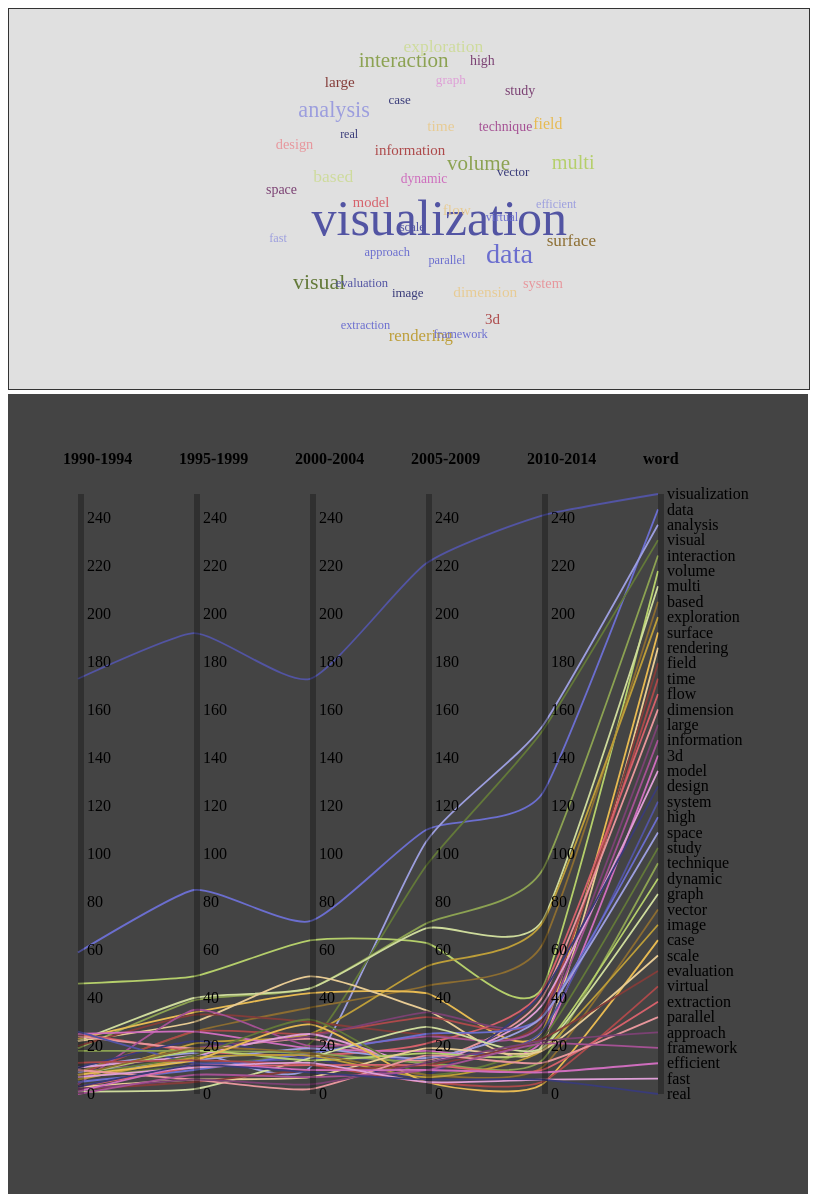
D3 v3 page, settled after 480 driven frames (8 s of simulated time); the page loaded 1 data file(s).


// ── vis.js
// Generated by CoffeeScript 1.7.1

/*

LEVEL 1A: Tag Cloud Visualization

The software tool at this level should be able to display a set of tuples extracted from the
spreadsheet named as “5-years” in FreqWords.xlsx. Each tuple consists of two elements, “text”
and “weight”. Using the data sheet, one can create a list of 40 tuples using column B (rows 5-44),
and one of the columns labelled as “1990-1994”, “1995-1999”, ..., “2000-2014”. The visual
representation should be a Tag Cloud or a similar weighted word list.
Your software must have the following essential functionality:
 Display the word for each of the k (20  k  40) data tuples.
 Each word may appear in different sizes indicating the frequency of its occurrence.
 Each word should be coloured differently. Ideally colours are assigned based on a particular
property, such as “first letter”, “word length” or “frequency of occurrence”.
 */
d3.csv('FreqWords5Year.csv').row(function(rawRow) {
  var property, _i, _len, _ref;
  _ref = ['sum', 'avg'];
  for (_i = 0, _len = _ref.length; _i < _len; _i++) {
    property = _ref[_i];
    rawRow[property] = parseInt(rawRow[property], 10);
  }
  return rawRow;
}).get(function(error, rows) {
  var HEIGHT, WEIGHT_PROPERTY, WIDTH, colourScale, fontSizeScale, force, maxW, minW, svg, texts;
  WIDTH = 800;
  HEIGHT = 380;
  WEIGHT_PROPERTY = 'avg';
  svg = d3.select('#visualisation1').style({
    width: WIDTH,
    height: HEIGHT,
    background: '#e0e0e0',
    border: '1px solid #333'
  });
  minW = d3.min(rows, function(r) {
    return r[WEIGHT_PROPERTY];
  });
  maxW = d3.max(rows, function(r) {
    return r[WEIGHT_PROPERTY];
  });
  fontSizeScale = d3.scale.linear().domain([minW, maxW]).range([12, 50]);
  colourScale = d3.scale.category20b().domain([minW, maxW]);
  force = d3.layout.force().charge(0).size([WIDTH, HEIGHT]).nodes(rows).charge(-150).gravity(0.2).on('tick', function() {
    return texts.attr({
      x: function(r) {
        return r.x;
      },
      y: function(r) {
        return r.y;
      }
    });
  });
  texts = svg.selectAll('text').data(rows).enter().append('text').text(function(r) {
    return r.word;
  }).call(force.drag).style({
    'font-size': function(r) {
      return fontSizeScale(r[WEIGHT_PROPERTY]) + 'px';
    },
    'fill': function(r) {
      return colourScale(r[WEIGHT_PROPERTY]);
    },
    'font-family': 'impact'
  });
  force.start();
});

// ── vis2.js
// Generated by CoffeeScript 1.7.1

/*

LEVEL 1B: Parallel Coordinates Visualization

The software tool at this level should be able to display the tabular data in the spreadsheet named
as “5-years” in FreqWords.xlsx using a parallel coordinates plot. The table includes 5 major data
columns, labelled as “1990-1994”, “1995-1999”, ..., “2000-2014”. Each column has 40 measured
values, that is, 40 multivariate data objects (with five variables). In addition to the five numerical
values, each data object is associated with a nominal value, representing a frequently-occurred
word.

Your software must have the following essential functionality:

 - Display a line for each of the k (20  k  40) data objects, intersecting with the 6 axes at correct places.
 If you choose k < 40, it is recommended to use the k words with more frequent occurrence.
 - Display labels for each axis.
 - Provide a brushing utility. (Vertical brushing on all)
 - It is recommended to set all five numerical axes to the range [0, 250]. However, you may experiment
 with other ranges for these axes.
 */


/*
This section defines constants that are independent of the data
 */

(function() {
  var AXIS_NAMES, COLOUR_SCALE, FREQ_SCALE, HEIGHT, HORIZONTAL_SCALE, MOUSEOVER_LINE_COLOUR, WIDTH, YEAR_COLUMNS, drawAxes, drawBrushes, drawLines, drawTextLabels, g, makeAxes, makeBrushes, makeMouseoverCallback, makePathDFromCoordinates, makeVisualisationContainer, makeWordScale, transformRows;

  YEAR_COLUMNS = ['1990-1994', '1995-1999', '2000-2004', '2005-2009', '2010-2014'];

  AXIS_NAMES = YEAR_COLUMNS.concat(['word']);

  WIDTH = 600;

  HEIGHT = 600;

  HORIZONTAL_SCALE = d3.scale.linear().domain([0, 5]).range([0, WIDTH - 20]);

  FREQ_SCALE = d3.scale.linear().domain([250, 0]).range([0, HEIGHT]);

  COLOUR_SCALE = d3.scale.category20b().domain([250, 0]);

  MOUSEOVER_LINE_COLOUR = 'black';


  /*
  The following functions return create and return elements of the visualisation.
   */

  makeVisualisationContainer = function() {
    return d3.select('#visualisation2').style({
      'width': WIDTH + 200,
      'height': HEIGHT + 200,
      'background': '#444'
    }).append('g').attr({
      'transform': 'translate(70, 100)'
    });
  };

  makeWordScale = function(rows) {
    return d3.scale.ordinal().domain(rows.map(function(row) {
      return row.word;
    })).rangePoints([0, HEIGHT]);
  };

  transformRows = function(rows, verticalScales) {
    return rows.map(function(row) {
      return {
        coordinates: d3.zip(verticalScales, AXIS_NAMES).map(function(_arg, i) {
          var axisName, scale;
          scale = _arg[0], axisName = _arg[1];
          return {
            'x': HORIZONTAL_SCALE(i),
            'y': scale(row[axisName])
          };
        }),
        word: row.word
      };
    });
  };

  makeAxes = function(verticalScales) {
    return verticalScales.map(function(scale) {
      return d3.svg.axis().scale(scale).orient('right');
    });
  };

  makeBrushes = function(g, verticalScales) {
    var brush, brushes, highlightBrushedLines, rowMatchesAllBrushesPredicate, _i, _len;
    brushes = verticalScales.map(function(scale) {
      return d3.svg.brush().y(scale);
    });
    rowMatchesAllBrushesPredicate = function(row) {
      return d3.zip(row.coordinates, verticalScales, brushes).filter(function(_arg) {
        var brush, coordinate, scale;
        coordinate = _arg[0], scale = _arg[1], brush = _arg[2];
        return !brush.empty();
      }).every(function(_arg) {
        var brush, coordinate, lower, scale, upper, y, _ref;
        coordinate = _arg[0], scale = _arg[1], brush = _arg[2];
        y = scale.invert != null ? scale.invert(coordinate.y) : coordinate.y;
        _ref = brush.extent(), lower = _ref[0], upper = _ref[1];
        return (lower <= y && y <= upper);
      });
    };
    highlightBrushedLines = function() {
      return g.selectAll('path.line').attr({
        'opacity': 0.1
      }).filter(rowMatchesAllBrushesPredicate).attr({
        'opacity': 0.8
      });
    };
    for (_i = 0, _len = brushes.length; _i < _len; _i++) {
      brush = brushes[_i];
      brush.on('brush', highlightBrushedLines);
    }
    return brushes;
  };

  makeMouseoverCallback = function(g, transformedRows) {
    return function(mouseOverRow) {
      var circles;
      circles = g.selectAll('circle.line-highlight').data(mouseOverRow.coordinates);
      circles.enter().append('circle').attr({
        'class': 'line-highlight',
        'r': 3,
        'stroke': MOUSEOVER_LINE_COLOUR,
        'stroke-width': 2
      });
      circles.attr({
        'cx': function(point) {
          return point.x;
        },
        'cy': function(point) {
          return point.y;
        }
      });
      return g.selectAll('path.line').data(transformedRows).attr({
        'stroke': function(row) {
          return COLOUR_SCALE(row.coordinates[4].y);
        }
      }).filter(function(row) {
        return row === mouseOverRow;
      }).attr({
        'stroke': MOUSEOVER_LINE_COLOUR
      });
    };
  };

  makePathDFromCoordinates = d3.svg.line().interpolate('cardinal').tension(0.8).x(function(point) {
    return point.x;
  }).y(function(point) {
    return point.y;
  });


  /*
  The following functions simply draw things onto the specified container `g`
   */

  drawTextLabels = function(g) {
    g.selectAll('text.axis-name').data(AXIS_NAMES).enter().append('text').text(function(name) {
      return name;
    }).style({
      'font-weight': 'bold'
    }).attr({
      'class': 'axis-name',
      'x': function(name, i) {
        return HORIZONTAL_SCALE(i) - 15;
      },
      'y': -30
    });
  };

  drawLines = function(g, transformedRows) {
    g.selectAll('path.line').data(transformedRows).enter().append('path').on('mouseover', makeMouseoverCallback(g, transformedRows)).attr({
      'class': 'line',
      'stroke-width': 1.8,
      'fill': 'none',
      'stroke': function(row) {
        return COLOUR_SCALE(row.coordinates[5].y);
      },
      'title': function(row) {
        return row.word;
      },
      'd': function(row) {
        return makePathDFromCoordinates(row.coordinates);
      }
    });
  };

  drawAxes = function(g, axes) {
    var axis, i;
    for (i in axes) {
      axis = axes[i];
      g.append('g').call(axis).attr({
        'class': 'vertical-axis',
        'transform': 'translate(' + HORIZONTAL_SCALE(i) + ',0)'
      });
    }
  };

  drawBrushes = function(g, brushes) {
    var brush, i;
    for (i in brushes) {
      brush = brushes[i];
      g.append('g').call(brush).attr({
        'class': 'brush',
        'transform': 'translate(' + (HORIZONTAL_SCALE(i) - 10) + ',0)',
        'fill': 'rgba(255,0,0,0.2)'
      }).selectAll('rect').attr({
        'width': 40
      });
    }
  };


  /*
  This section creates as much of the visualisation as we can before the data is loaded
   */

  g = makeVisualisationContainer();

  drawTextLabels(g);


  /*
  Finally, we load the data and create the last parts of the visualisation
   */

  d3.csv('FreqWords5Year.csv').row(function(rawRow) {
    var columnName, _i, _len;
    for (_i = 0, _len = YEAR_COLUMNS.length; _i < _len; _i++) {
      columnName = YEAR_COLUMNS[_i];
      rawRow[columnName] = parseInt(rawRow[columnName], 10);
    }
    return rawRow;
  }).get(function(error, rows) {
    var axes, brushes, transformedRows, verticalScales, wordScale;
    console.assert(error == null, 'Must load data correctly');
    wordScale = makeWordScale(rows);
    verticalScales = [FREQ_SCALE, FREQ_SCALE, FREQ_SCALE, FREQ_SCALE, FREQ_SCALE, wordScale];
    transformedRows = transformRows(rows, verticalScales);
    drawLines(g, transformedRows);
    axes = makeAxes(verticalScales);
    drawAxes(g, axes);
    brushes = makeBrushes(g, verticalScales);
    return drawBrushes(g, brushes);
  });

}).call(this);


### data: FreqWords5Year.csv, 2080 bytes — head not shown